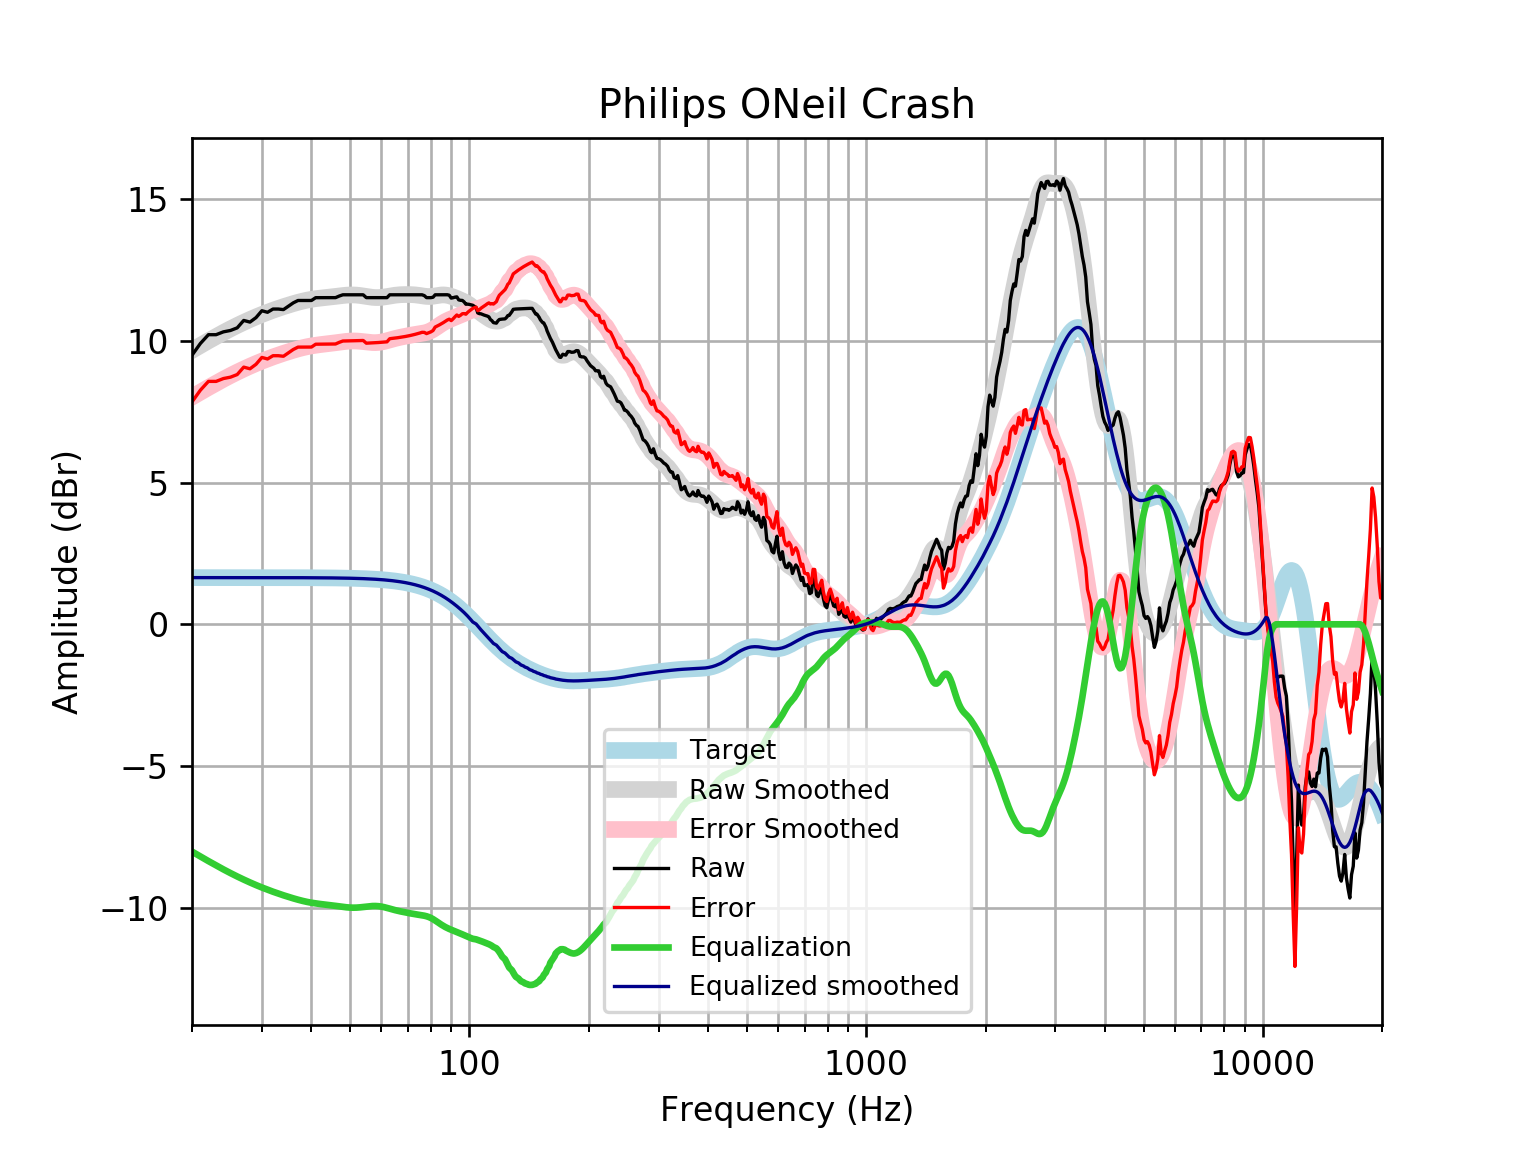

The file beside this chart, header and first rows:
frequency, raw, error, smoothed, error_smoothed, equalization, equalized_raw, equalized_smoothed, target
20, 9.495, 7.847, 9.668, 8.02, -8.02, 1.475, 1.648, 1.648
21, 9.91, 8.263, 9.841, 8.193, -8.193, 1.718, 1.648, 1.648
22, 10.22, 8.571, 10, 8.355, -8.355, 1.864, 1.648, 1.648
23, 10.22, 8.571, 10.15, 8.507, -8.507, 1.713, 1.648, 1.648
24, 10.32, 8.672, 10.3, 8.648, -8.648, 1.672, 1.648, 1.648
25, 10.37, 8.721, 10.43, 8.778, -8.778, 1.591, 1.648, 1.648
26, 10.46, 8.813, 10.54, 8.897, -8.897, 1.563, 1.648, 1.648
27, 10.72, 9.075, 10.65, 9.007, -9.007, 1.715, 1.648, 1.648
28, 10.66, 9.017, 10.76, 9.108, -9.108, 1.556, 1.647, 1.647
29, 10.82, 9.175, 10.85, 9.201, -9.201, 1.622, 1.647, 1.647
30, 11.06, 9.417, 10.93, 9.286, -9.286, 1.778, 1.647, 1.647
31, 11.01, 9.363, 11.01, 9.363, -9.363, 1.647, 1.647, 1.647
32, 11.12, 9.478, 11.08, 9.435, -9.435, 1.69, 1.647, 1.647
33, 11.12, 9.478, 11.15, 9.501, -9.501, 1.624, 1.647, 1.647
34, 11.1, 9.458, 11.21, 9.561, -9.561, 1.543, 1.646, 1.646
35, 11.22, 9.579, 11.26, 9.618, -9.618, 1.607, 1.646, 1.646
36, 11.34, 9.698, 11.32, 9.67, -9.67, 1.673, 1.645, 1.645
37, 11.43, 9.781, 11.36, 9.717, -9.717, 1.709, 1.645, 1.645
38, 11.43, 9.782, 11.4, 9.759, -9.759, 1.667, 1.644, 1.644
39, 11.43, 9.782, 11.44, 9.795, -9.795, 1.631, 1.644, 1.644
40, 11.43, 9.783, 11.47, 9.824, -9.824, 1.602, 1.643, 1.643
41, 11.53, 9.884, 11.49, 9.848, -9.848, 1.677, 1.642, 1.642
42, 11.53, 9.886, 11.51, 9.868, -9.868, 1.659, 1.641, 1.641
43, 11.53, 9.887, 11.52, 9.885, -9.885, 1.642, 1.64, 1.64
44, 11.53, 9.888, 11.54, 9.901, -9.901, 1.626, 1.639, 1.639
45, 11.53, 9.89, 11.55, 9.917, -9.917, 1.609, 1.637, 1.637
46, 11.53, 9.891, 11.57, 9.935, -9.935, 1.592, 1.635, 1.635
47, 11.58, 9.95, 11.59, 9.953, -9.953, 1.63, 1.634, 1.633
48, 11.63, 9.996, 11.6, 9.97, -9.97, 1.657, 1.631, 1.631
49, 11.63, 9.998, 11.61, 9.985, -9.985, 1.642, 1.629, 1.629
50, 11.63, 10, 11.62, 9.995, -9.995, 1.633, 1.626, 1.626
51, 11.63, 10, 11.62, 9.998, -9.998, 1.629, 1.623, 1.623
52, 11.63, 10.01, 11.62, 9.996, -9.996, 1.632, 1.62, 1.62
53, 11.63, 10.01, 11.6, 9.987, -9.987, 1.64, 1.616, 1.616
54, 11.63, 10.02, 11.59, 9.975, -9.975, 1.653, 1.612, 1.612
55, 11.53, 9.919, 11.57, 9.961, -9.961, 1.566, 1.607, 1.607
56, 11.53, 9.925, 11.55, 9.949, -9.949, 1.578, 1.602, 1.602
57, 11.53, 9.93, 11.54, 9.941, -9.941, 1.586, 1.596, 1.596
58, 11.53, 9.936, 11.53, 9.94, -9.94, 1.587, 1.59, 1.59
59, 11.53, 9.943, 11.53, 9.946, -9.946, 1.581, 1.583, 1.583
60, 11.53, 9.951, 11.54, 9.96, -9.96, 1.566, 1.576, 1.576
61, 11.53, 9.959, 11.55, 9.981, -9.981, 1.546, 1.568, 1.568
62, 11.53, 9.968, 11.56, 10.01, -10.01, 1.521, 1.559, 1.559
63, 11.63, 10.08, 11.58, 10.03, -10.03, 1.594, 1.549, 1.549
64, 11.63, 10.09, 11.6, 10.06, -10.06, 1.567, 1.538, 1.538
65, 11.63, 10.1, 11.61, 10.09, -10.09, 1.542, 1.527, 1.527
66, 11.63, 10.11, 11.62, 10.11, -10.11, 1.519, 1.514, 1.514
67, 11.63, 10.13, 11.63, 10.13, -10.13, 1.498, 1.501, 1.501
68, 11.63, 10.14, 11.63, 10.15, -10.15, 1.48, 1.486, 1.486
69, 11.63, 10.16, 11.64, 10.17, -10.17, 1.462, 1.471, 1.471
70, 11.63, 10.17, 11.64, 10.18, -10.18, 1.445, 1.454, 1.454
71, 11.63, 10.19, 11.63, 10.2, -10.2, 1.428, 1.436, 1.436
72, 11.63, 10.21, 11.63, 10.21, -10.21, 1.413, 1.416, 1.416
73, 11.63, 10.23, 11.62, 10.23, -10.23, 1.398, 1.395, 1.395
74, 11.63, 10.25, 11.62, 10.24, -10.24, 1.385, 1.373, 1.373
75, 11.63, 10.28, 11.6, 10.25, -10.25, 1.373, 1.349, 1.349
76, 11.63, 10.3, 11.59, 10.27, -10.27, 1.36, 1.324, 1.324
77, 11.6, 10.3, 11.58, 10.28, -10.28, 1.316, 1.297, 1.297
78, 11.53, 10.26, 11.57, 10.3, -10.3, 1.225, 1.269, 1.269
79, 11.53, 10.29, 11.57, 10.33, -10.33, 1.199, 1.239, 1.239
... 553 more rows
